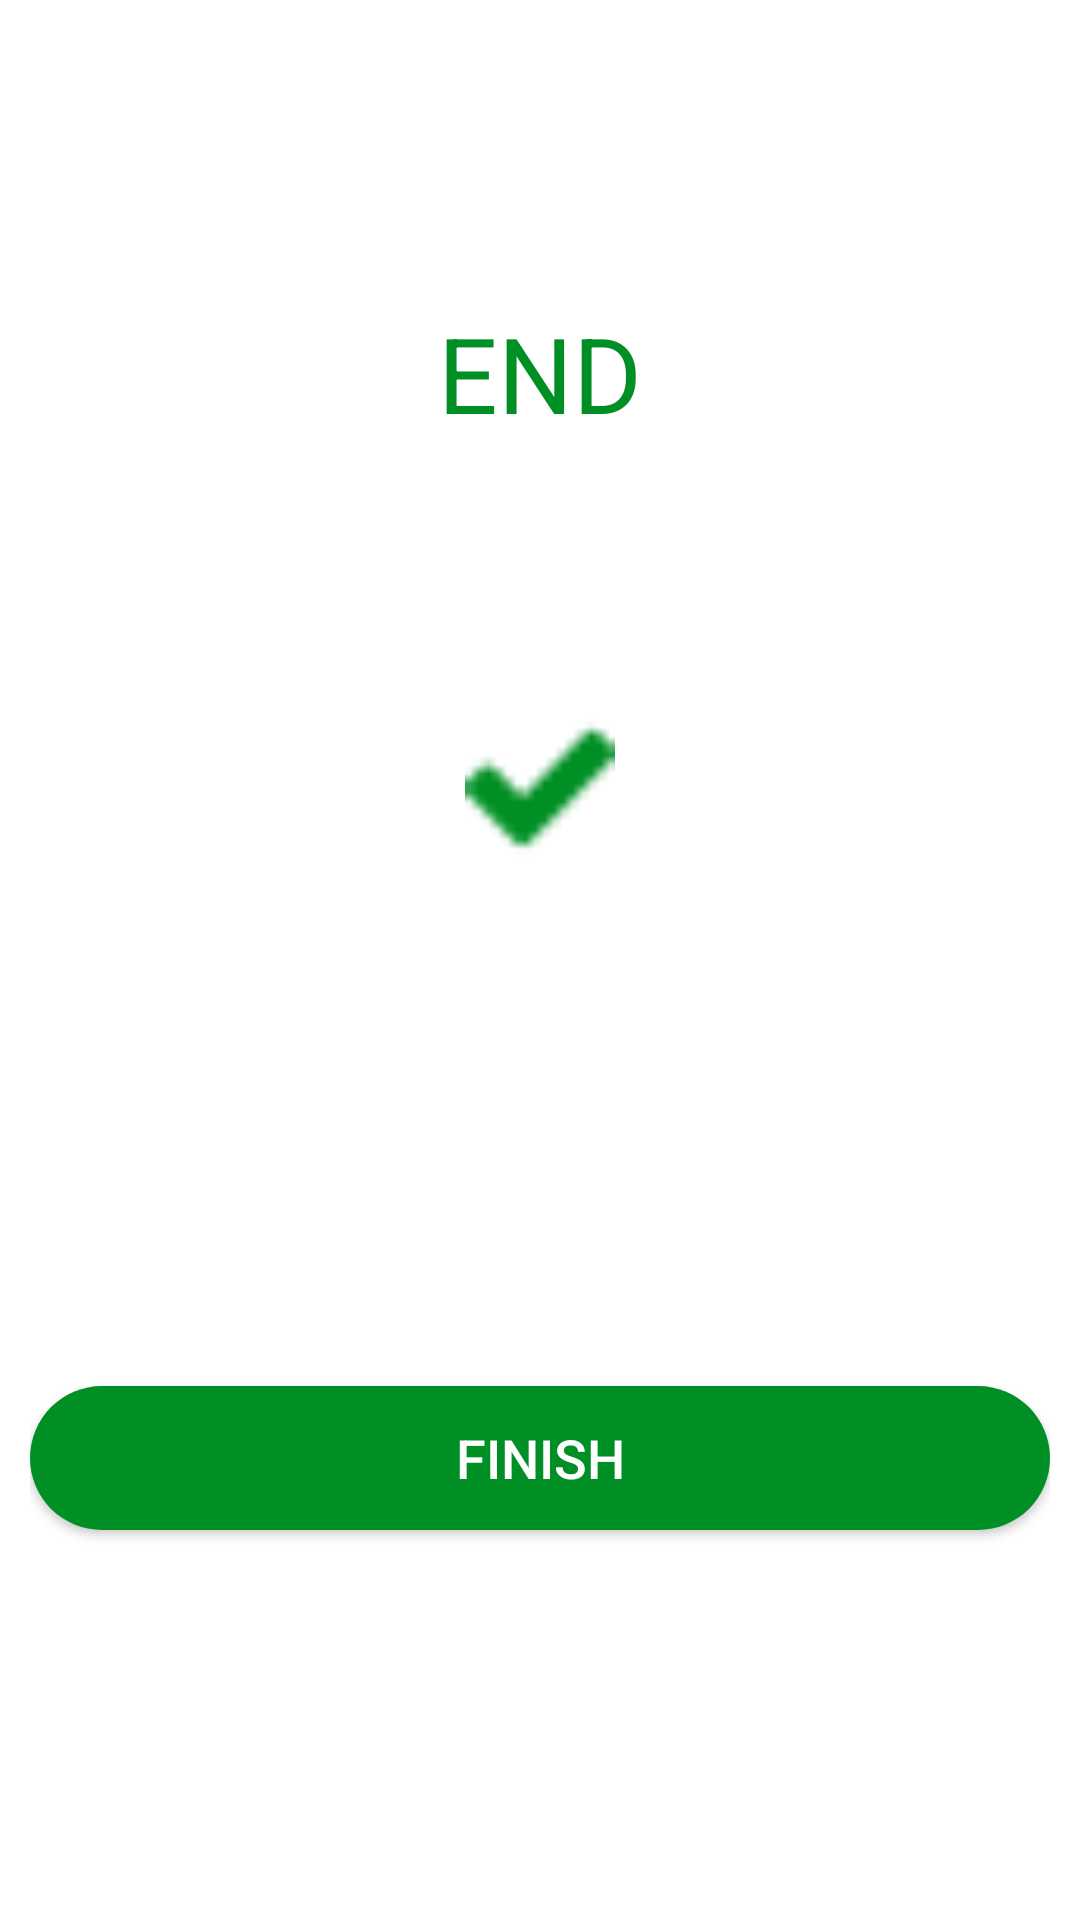

Layout XML and referenced resources for this Android screen:
<!-- AndroidManifest.xml: application theme Theme.7MinutesWorkOut -->
<!-- res/layout/activity_finish.xml -->
<?xml version="1.0" encoding="utf-8"?>
<LinearLayout xmlns:android="http://schemas.android.com/apk/res/android"
    xmlns:app="http://schemas.android.com/apk/res-auto"
    xmlns:tools="http://schemas.android.com/tools"
    android:layout_width="match_parent"
    android:layout_height="match_parent"
    android:gravity="center_horizontal"
    android:padding="10dp"
    android:orientation="vertical"
    tools:context=".FinishActivity">
    <androidx.appcompat.widget.Toolbar
        android:id="@+id/finishToolbar"
        android:layout_width="match_parent"
        android:layout_height="?android:attr/actionBarSize"
        android:theme="@style/ToolbarTheme"
        android:background="@color/white"
        android:layout_marginTop="0dp"
        app:titleTextColor="@color/colorPrimary"
        />
    <TextView
        android:id="@+id/tvEnd"
        android:layout_width="wrap_content"
        android:layout_height="wrap_content"
        android:layout_marginTop="35dp"
        android:text="END"
        android:textColor="@color/colorAccent"
        android:textSize="35sp"
        />
    <LinearLayout
        android:id="@+id/flFinish"
        android:layout_width="200dp"
        android:layout_height="200dp"
        android:layout_marginTop="15dp"
        android:gravity="center"
        android:background="@drawable/item_circular_color_accent_border"
        >
        <ImageView
            android:layout_width="50dp"
            android:layout_height="50dp"
            android:scaleType="fitXY"
            android:src="@drawable/ic_correct_symbol"
            />
    </LinearLayout>
    <TextView
        android:id="@+id/tvCongratulations"
        android:layout_width="wrap_content"
        android:layout_height="wrap_content"
        android:layout_marginTop="25dp"
        android:gravity="center"
        tools:text="Congratulations!\nYou have Finsish the exercise"
        android:textSize="18sp"
        android:textColor="#212121"/>
    <Button
        android:id="@+id/btnFinish"
        android:layout_width="match_parent"
        android:layout_height="wrap_content"
        android:layout_gravity="bottom"
        android:layout_marginTop="50dp"
        app:backgroundTint="@null"
        android:background="@drawable/finish_button_background"
        android:textColor="@color/white"
        android:text="FINISH"
        android:textSize="18sp"
        />

</LinearLayout>
<!-- resources referenced by this layout -->
<resources>
  <color name="colorAccent">#008f24</color>
  <color name="colorPrimary">#B2212121</color>
  <color name="white">#FFFFFFFF</color>
  <!-- drawable finish_button_background (drawable) -->
  <?xml version="1.0" encoding="utf-8"?>
  <selector xmlns:android="http://schemas.android.com/apk/res/android">
  <item
      >
      <shape android:shape="rectangle"
          >
          <solid
              android:color="@color/colorAccent"/>
          <corners android:radius="30dp"/>
      </shape>
  </item>
  </selector>
  <!-- drawable ic_correct_symbol: png bitmap (drawable, 736 bytes) -->
  <!-- drawable item_circular_color_accent_border (drawable) -->
  <?xml version="1.0" encoding="utf-8"?>
  <shape xmlns:android="http://schemas.android.com/apk/res/android"
      android:shape="oval">
      <stroke
          android:width="@dimen/main_screen_main_layout_padding"
          android:color="@color/colorAccent"
          />
      <solid
          android:color="@color/white"/>
  
  </shape>
  <style name="ToolbarTheme" parent="@style/ThemeOverlay.MaterialComponents.ActionBar">
          <item name="colorControlNormal">@color/toolbar_color_control_normal</item>
      </style>
  <style name="Theme.7MinutesWorkOut" parent="Theme.MaterialComponents.DayNight.NoActionBar">
          
          <item name="colorPrimary">@color/purple_500</item>
          <item name="colorPrimaryVariant">@color/purple_700</item>
          <item name="colorOnPrimary">@color/white</item>
          
          <item name="colorSecondary">@color/teal_200</item>
          <item name="colorSecondaryVariant">@color/teal_700</item>
          <item name="colorOnSecondary">@color/black</item>
          
          <item name="android:statusBarColor" tools:targetApi="l">?attr/colorPrimaryVariant</item>
          
      </style>
  <color name="toolbar_color_control_normal">#000000</color>
  <color name="purple_500">#FF6200EE</color>
  <color name="purple_700">#FF3700B3</color>
  <color name="teal_200">#FF03DAC5</color>
  <color name="teal_700">#FF018786</color>
  <color name="black">#FF000000</color>
</resources>
